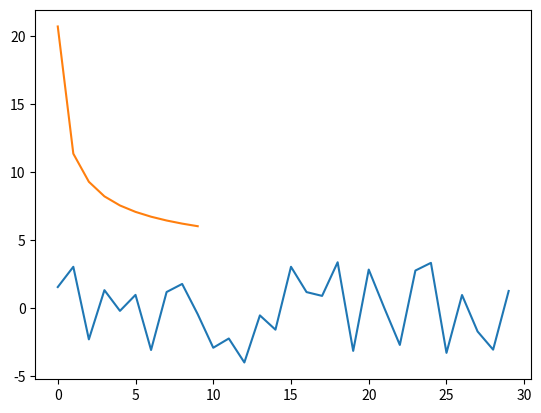

Write the Python code that produced this figure.
#HW5
#1
import random
import math
import numpy as np
import matplotlib.pyplot as plt

w1_set = 1.2
w0_set = 0
outcome = 0
w1 = 0.01
w0 = 0.01
eta = 0.01
x_record = []
r_record = []
sum_EN = []

def Y(x):
  if x < 1:
    return 0 
  if x>=1 and x<3:
    return 0.5 * (x - 1)
  if x >= 3:
    return 1

def sigmod(x,w1,w0):
  return 1/(1 + math.exp(-w1*x-w0))

for iteration in range(30):
  x = random.uniform(-4,4)
  zeta = random.uniform(0,1)
  y = Y(x)
  if zeta <= y:
    outcome = 1
    x_record.append(float(x))
    r_record.append(int(outcome))
    print("iteratoin", iteration, 'x', round(x,2),' ',outcome)

  else:
    outcome = 0
    x_record.append(float(x))
    r_record.append(int(outcome))
    print("iteratoin", iteration, 'x', round(x,2),' ',outcome)
plt.plot(x_record)
plt.show()

epoch = 100
sum1 = 0.0
sum2 = 0.0

sum_en = 0.0
print('sum1',sum1,'sum2',sum2)

for iteration2 in range(epoch):
  sum1 = 0.0
  sum2 = 0.0
  sum_en = 0.0
  for i in range(30):
    y = sigmod(x_record[i],w1,w0)
    sum1 = sum1 + (r_record[i] - y) * x_record[i]
    sum2 = sum2 + (r_record[i] - y)
    #compute cross entropy

    sum_en = sum_en - (r_record[i] * math.log(y) + (1 - r_record[i]) * math.log(1 - y))
    
  w1=w1+eta*sum1
  w0=w0+eta*sum2
  if iteration2 % 10 == 0:
    sum_EN.append(float(sum_en))
    print('iteration', iteration2, 'error', sum_en)
plt.plot(sum_EN)
plt.show()
print('final result',"w1:",w1,' ',"w0:",w0)

